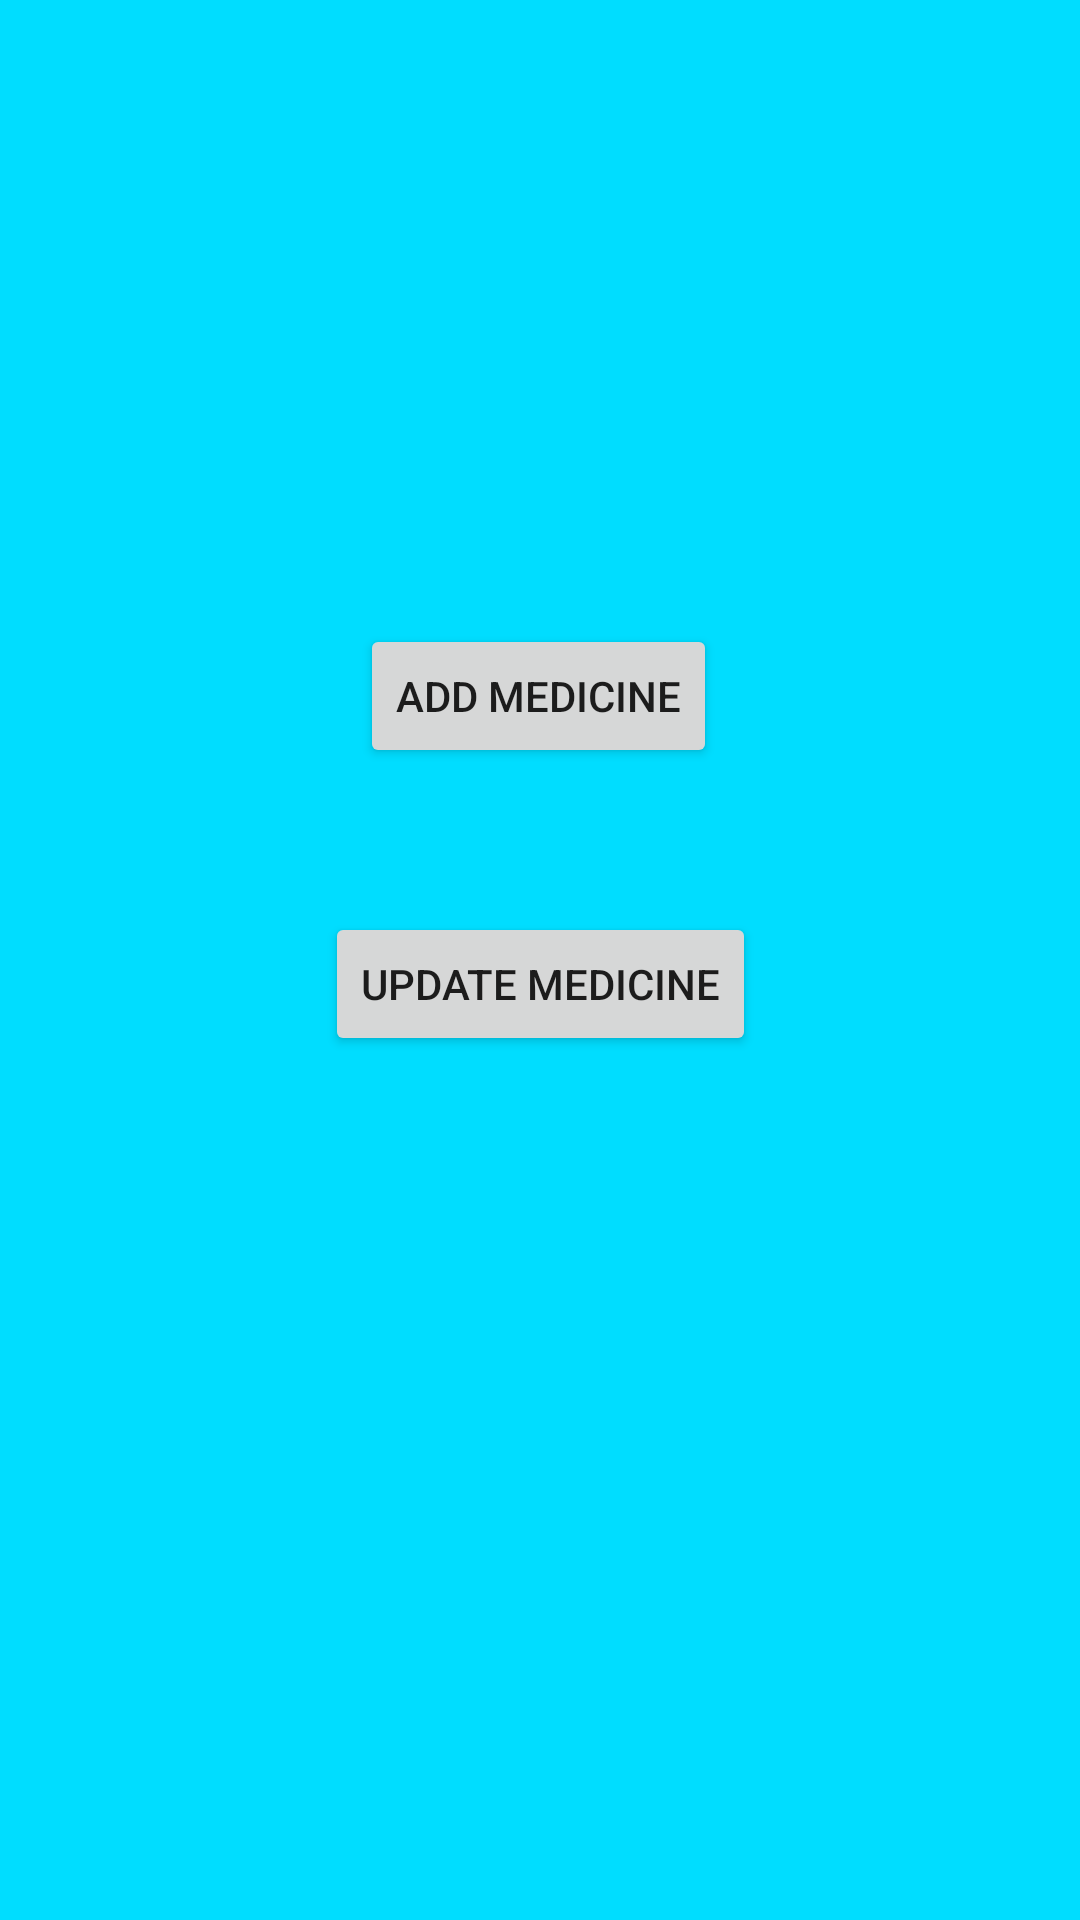

Write the Android layout XML for this screen, with the resource values it uses.
<!-- AndroidManifest.xml: application theme Theme.QRMedicine -->
<!-- res/layout/activity_admin_choice.xml -->
<?xml version="1.0" encoding="utf-8"?>
<androidx.constraintlayout.widget.ConstraintLayout xmlns:android="http://schemas.android.com/apk/res/android"
    xmlns:app="http://schemas.android.com/apk/res-auto"
    xmlns:tools="http://schemas.android.com/tools"
    android:layout_width="match_parent"
    android:layout_height="match_parent"
    android:background="@android:color/holo_blue_bright"
    tools:context=".AdminChoice">

    <Button
        android:id="@+id/button5"
        android:layout_width="wrap_content"
        android:layout_height="wrap_content"
        android:layout_marginTop="208dp"
        android:onClick="add_med"
        android:text="Add Medicine"
        app:layout_constraintEnd_toEndOf="parent"
        app:layout_constraintHorizontal_bias="0.498"
        app:layout_constraintStart_toStartOf="parent"
        app:layout_constraintTop_toTopOf="parent" />

    <Button
        android:id="@+id/button7"
        android:layout_width="wrap_content"
        android:layout_height="wrap_content"
        android:layout_marginTop="304dp"
        android:onClick="update_med"
        android:text="Update Medicine"
        app:layout_constraintEnd_toEndOf="parent"
        app:layout_constraintStart_toStartOf="parent"
        app:layout_constraintTop_toTopOf="parent" />
</androidx.constraintlayout.widget.ConstraintLayout>
<!-- resources referenced by this layout -->
<resources>
  <style name="Theme.QRMedicine" parent="Theme.MaterialComponents.DayNight.DarkActionBar">
          
          <item name="colorPrimary">@color/purple_500</item>
          <item name="colorPrimaryVariant">@color/purple_700</item>
          <item name="colorOnPrimary">@color/white</item>
          
          <item name="colorSecondary">@color/teal_200</item>
          <item name="colorSecondaryVariant">@color/teal_700</item>
          <item name="colorOnSecondary">@color/black</item>
          
          <item name="android:statusBarColor" tools:targetApi="l">?attr/colorPrimaryVariant</item>
          
      </style>
  <!-- not gathered from this repository: default colours our renderer supplied (Android Studio template values) -->
  <color name="purple_500">#FF6200EE</color>
  <color name="purple_700">#FF3700B3</color>
  <color name="teal_200">#FF03DAC5</color>
  <color name="teal_700">#FF018786</color>
  <color name="black">#FF000000</color>
  <color name="white">#FFFFFFFF</color>
</resources>
